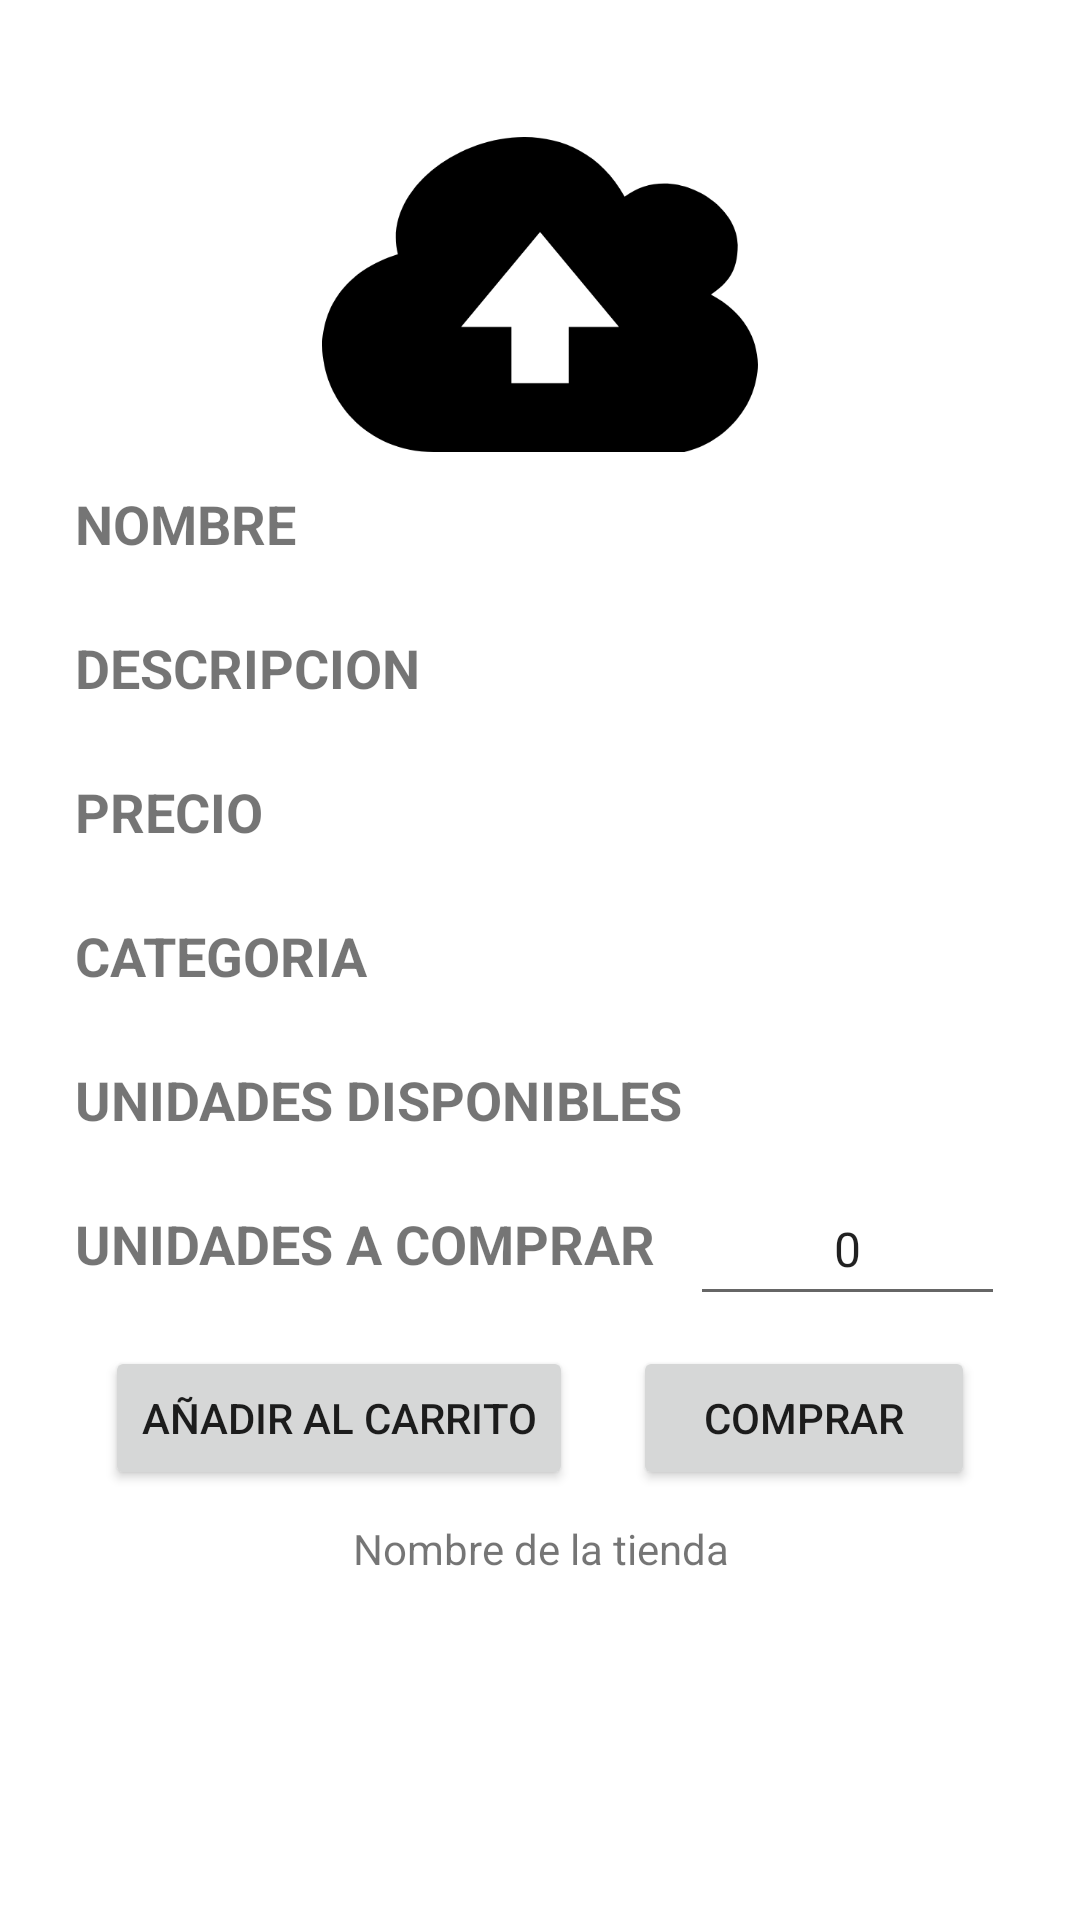

Write the Android layout XML for this screen, with the resource values it uses.
<!-- AndroidManifest.xml: application theme Theme.CompraTodo -->
<!-- res/layout/activity_buy_product.xml -->
<?xml version="1.0" encoding="utf-8"?>
<androidx.constraintlayout.widget.ConstraintLayout xmlns:android="http://schemas.android.com/apk/res/android"
    xmlns:app="http://schemas.android.com/apk/res-auto"
    xmlns:tools="http://schemas.android.com/tools"
    android:layout_width="match_parent"
    android:layout_height="match_parent"
    tools:context=".BuyProductActivity">

    <androidx.constraintlayout.widget.Guideline
        android:id="@+id/guideline14"
        android:layout_width="wrap_content"
        android:layout_height="wrap_content"
        android:orientation="horizontal"
        app:layout_constraintGuide_percent="0.04" />

    <LinearLayout
        android:layout_width="0dp"
        android:layout_height="0dp"
        android:layout_marginStart="25dp"
        android:layout_marginTop="20dp"
        android:layout_marginEnd="25dp"
        android:layout_marginBottom="20dp"
        android:orientation="vertical"
        app:layout_constraintBottom_toTopOf="@+id/guideline15"
        app:layout_constraintEnd_toEndOf="parent"
        app:layout_constraintHorizontal_bias="0.0"
        app:layout_constraintStart_toStartOf="parent"
        app:layout_constraintTop_toTopOf="@+id/guideline14">

        <ImageView
            android:id="@+id/ivBuyProduct"
            android:layout_width="match_parent"
            android:layout_height="105dp"
            app:srcCompat="@drawable/ic_cloud_upload" />

        <LinearLayout
            android:layout_width="match_parent"
            android:layout_height="wrap_content"
            android:orientation="horizontal">

            <TextView
                android:id="@+id/lblBuyProductName"
                android:layout_width="120dp"
                android:layout_height="48dp"
                android:gravity="center|start"
                android:text="@string/pd_name"
                android:textSize="18sp"
                android:textStyle="bold" />

            <TextView
                android:id="@+id/tvBuyProductName"
                android:layout_width="match_parent"
                android:layout_height="wrap_content"
                android:gravity="center"
                android:textSize="16sp" />

        </LinearLayout>

        <LinearLayout
            android:layout_width="match_parent"
            android:layout_height="wrap_content"
            android:orientation="horizontal">

            <TextView
                android:id="@+id/lblBuyProductDescription"
                android:layout_width="120dp"
                android:layout_height="48dp"
                android:gravity="center|start"
                android:text="@string/pd_description"
                android:textSize="18sp"
                android:textStyle="bold" />

            <TextView
                android:id="@+id/tvBuyProductDescription"
                android:layout_width="match_parent"
                android:layout_height="wrap_content"
                android:gravity="center"
                android:textSize="16sp" />
        </LinearLayout>

        <LinearLayout
            android:layout_width="match_parent"
            android:layout_height="wrap_content"
            android:orientation="horizontal">

            <TextView
                android:id="@+id/lblBuyProductPrice"
                android:layout_width="120dp"
                android:layout_height="48dp"
                android:gravity="center|start"
                android:text="@string/pd_price"
                android:textSize="18sp"
                android:textStyle="bold" />

            <TextView
                android:id="@+id/tvBuyProductPrice"
                android:layout_width="match_parent"
                android:layout_height="wrap_content"
                android:gravity="center"
                android:textSize="16sp" />

        </LinearLayout>

        <LinearLayout
            android:layout_width="match_parent"
            android:layout_height="wrap_content"
            android:orientation="horizontal"
            tools:layout_editor_absoluteX="-160dp"
            tools:layout_editor_absoluteY="481dp">

            <TextView
                android:id="@+id/lblBuyProductCategory"
                android:layout_width="120dp"
                android:layout_height="48dp"
                android:gravity="center|start"
                android:text="@string/pd_category"
                android:textSize="18sp"
                android:textStyle="bold" />

            <TextView
                android:id="@+id/tvBuyProductCategory"
                android:layout_width="match_parent"
                android:layout_height="wrap_content"
                android:gravity="center"
                android:textSize="16sp" />
        </LinearLayout>

        <LinearLayout
            android:layout_width="match_parent"
            android:layout_height="wrap_content"
            android:orientation="horizontal">

            <TextView
                android:id="@+id/lblBuyProductStock"
                android:layout_width="205dp"
                android:layout_height="48dp"
                android:gravity="center|start"
                android:text="@string/pd_stock"
                android:textSize="18dp"
                android:textStyle="bold" />

            <TextView
                android:id="@+id/tvBuyProductStock"
                android:layout_width="wrap_content"
                android:layout_height="wrap_content"
                android:gravity="center"
                android:textSize="16sp" />
        </LinearLayout>

        <LinearLayout
            android:layout_width="match_parent"
            android:layout_height="wrap_content"
            android:orientation="horizontal">

            <TextView
                android:id="@+id/lblBuyProductBuyStock"
                android:layout_width="205dp"
                android:layout_height="48dp"
                android:gravity="center|start"
                android:text="@string/pd_buy_stock"
                android:textSize="18dp"
                android:textStyle="bold" />

            <EditText
                android:id="@+id/etBuyProductBuyStock"
                android:layout_width="wrap_content"
                android:layout_height="match_parent"
                android:ems="10"
                android:gravity="center"
                android:inputType="number"
                android:text="0"
                android:textSize="16sp" />

        </LinearLayout>

        <LinearLayout
            android:layout_width="match_parent"
            android:layout_height="wrap_content"
            android:orientation="horizontal">

            <Button
                android:id="@+id/btnAddCar"
                android:layout_width="wrap_content"
                android:layout_height="wrap_content"
                android:layout_margin="10dp"
                android:onClick="addCar"
                android:text="@string/btn_add_car" />

            <Button
                android:id="@+id/btnCreateCheck"
                android:layout_width="match_parent"
                android:layout_height="wrap_content"
                android:layout_margin="10dp"
                android:onClick="buyProduct"
                android:text="@string/btn_buy" />

        </LinearLayout>

        <LinearLayout
            android:layout_width="match_parent"
            android:layout_height="wrap_content"
            android:orientation="horizontal">

            <TextView
                android:id="@+id/tvBuyProductShop"
                android:layout_width="wrap_content"
                android:layout_height="wrap_content"
                android:layout_weight="1"
                android:gravity="center"
                android:text="Nombre de la tienda" />
        </LinearLayout>

    </LinearLayout>

    <androidx.constraintlayout.widget.Guideline
        android:id="@+id/guideline15"
        android:layout_width="wrap_content"
        android:layout_height="wrap_content"
        android:orientation="horizontal"
        app:layout_constraintGuide_begin="722dp"
        app:layout_constraintGuide_percent="0.96" />

</androidx.constraintlayout.widget.ConstraintLayout>
<!-- resources referenced by this layout -->
<resources>
  <!-- drawable ic_cloud_upload (drawable) -->
  <vector xmlns:android="http://schemas.android.com/apk/res/android"
      android:width="122.88dp"
      android:height="88.98dp"
      android:viewportWidth="122.88"
      android:viewportHeight="88.98">
    <path
        android:fillColor="#FF000000"
        android:pathData="M85.33,16.83c12.99,-9.83 31.92,1.63 31.92,13.63c0,7.75 -2.97,10.79 -7.57,14.03c23.2,12.41 12.7,39.86 -7.54,44.49l-70.69,0c-33.2,0 -45.48,-44.99 -10.13,-55.89C14.69,6.66 66.5,-17.2 85.33,16.83L85.33,16.83zM53.37,69.54V53.66H39.16l22.29,-26.82l22.29,26.82H69.53v15.88H53.37L53.37,69.54z"
        android:fillType="evenOdd"/>
  </vector>
  <string name="btn_add_car">Añadir al carrito</string>
  <string name="btn_buy">Comprar</string>
  <string name="pd_buy_stock">UNIDADES A COMPRAR</string>
  <string name="pd_category">CATEGORIA</string>
  <string name="pd_description">DESCRIPCION</string>
  <string name="pd_name">NOMBRE</string>
  <string name="pd_price">PRECIO</string>
  <string name="pd_stock">UNIDADES DISPONIBLES</string>
  <style name="Theme.CompraTodo" parent="Theme.MaterialComponents.DayNight.DarkActionBar">
          
          <item name="colorPrimary">@color/purple</item>
          <item name="colorPrimaryVariant">@color/dark_purple</item>
          <item name="colorOnPrimary">@color/white</item>
          
          <item name="colorSecondary">@color/teal_yellow</item>
          <item name="colorSecondaryVariant">@color/teal_dark_yellow</item>
          <item name="colorOnSecondary">@color/black</item>
          
          <item name="android:statusBarColor" tools:targetApi="l">?attr/colorPrimaryVariant</item>
          
      </style>
  <color name="purple">#D32F2F</color>
  <color name="dark_purple">#B71C1C</color>
  <color name="white">#FFFFFFFF</color>
  <color name="teal_yellow">#FFEB3B</color>
  <color name="teal_dark_yellow">#B19F01</color>
  <color name="black">#FF000000</color>
</resources>
